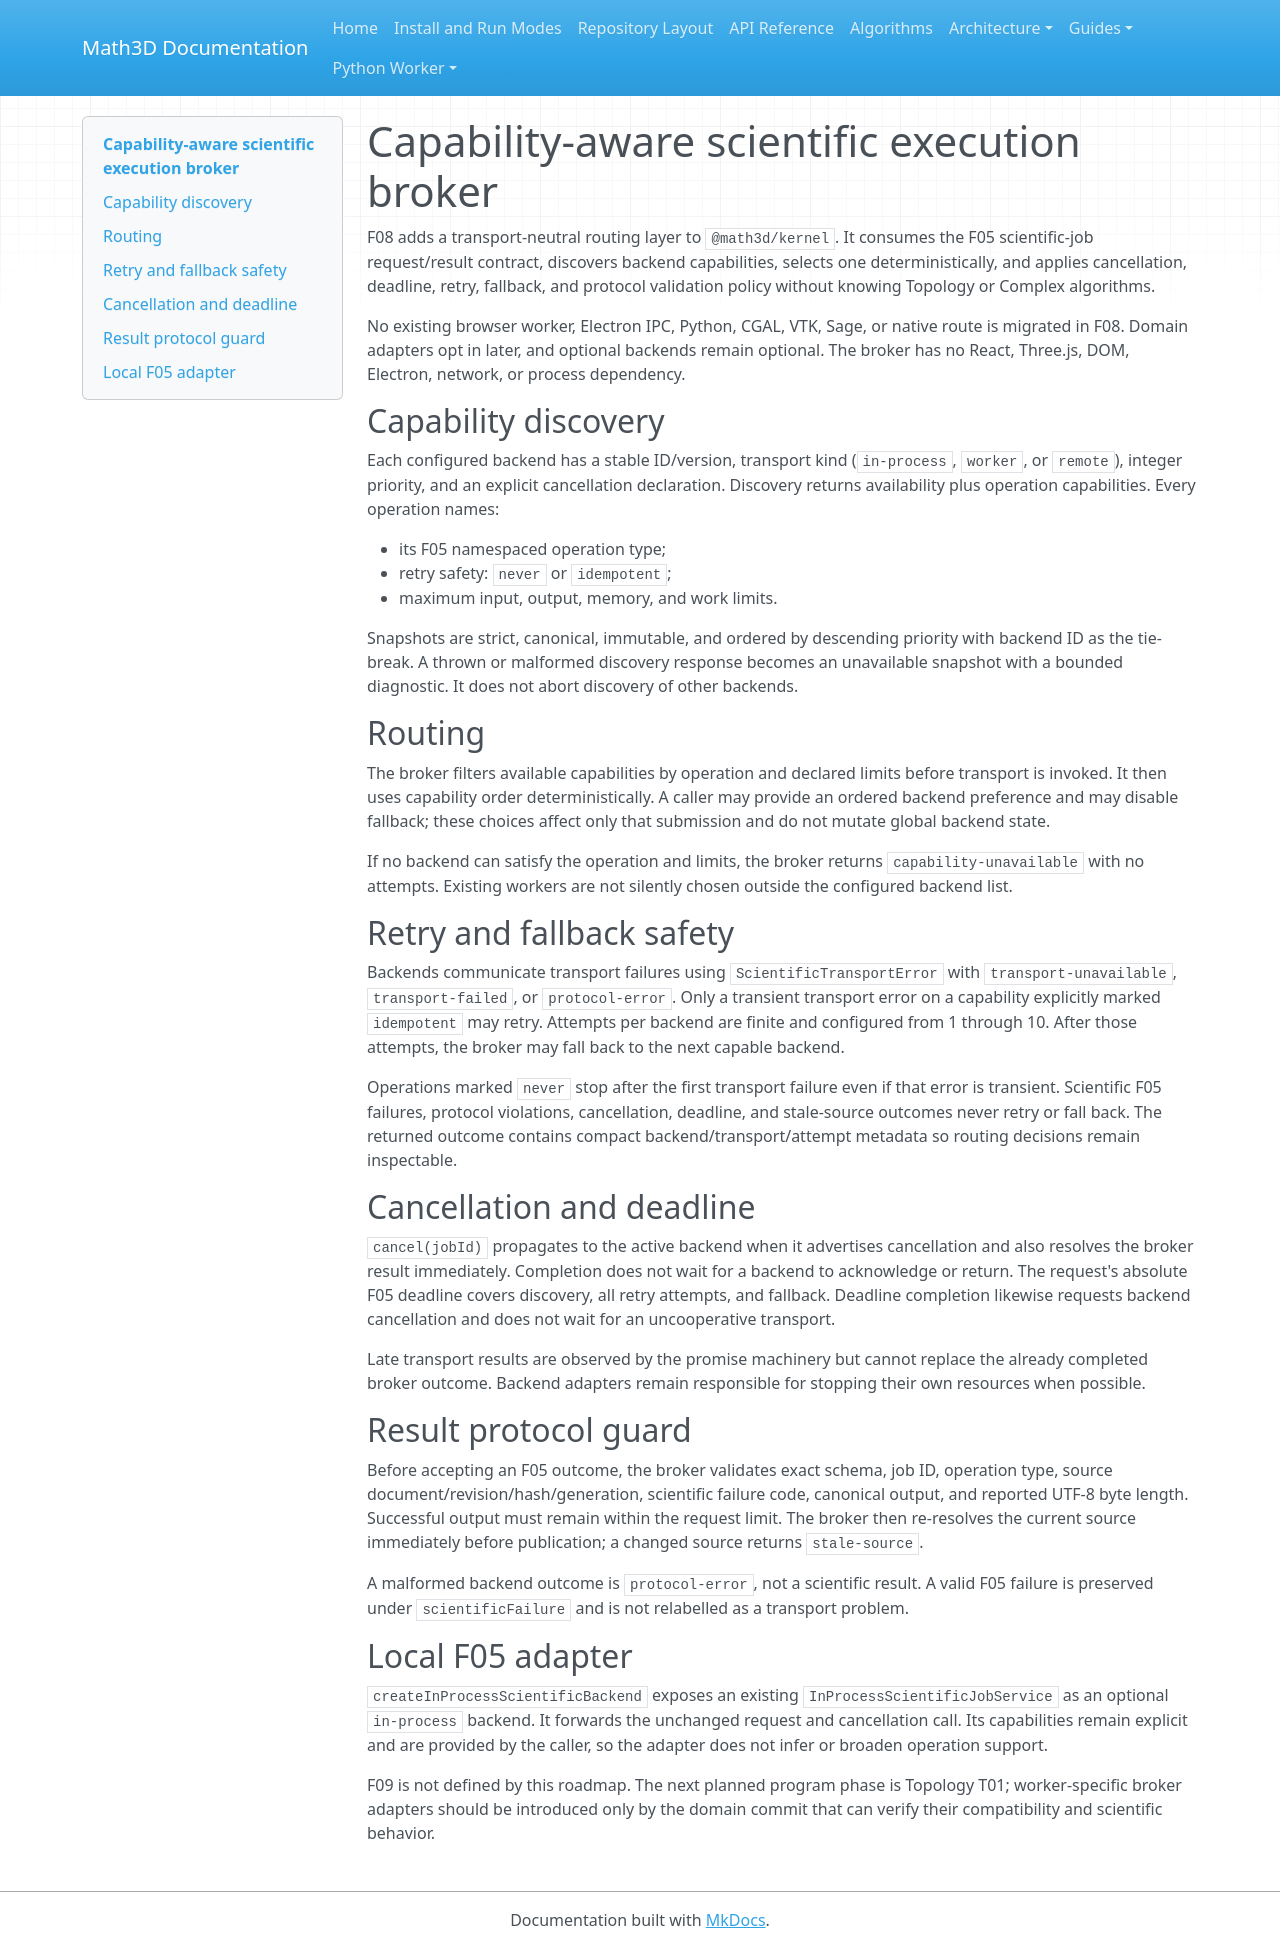

repository: expert10000/Math3D · page: kernel-scientific-execution-broker/index.html · generator: mkdocs

# Capability-aware scientific execution broker

F08 adds a transport-neutral routing layer to `@math3d/kernel`.  It consumes the F05
scientific-job request/result contract, discovers backend capabilities, selects one
deterministically, and applies cancellation, deadline, retry, fallback, and protocol
validation policy without knowing Topology or Complex algorithms.

No existing browser worker, Electron IPC, Python, CGAL, VTK, Sage, or native route is
migrated in F08.  Domain adapters opt in later, and optional backends remain optional.
The broker has no React, Three.js, DOM, Electron, network, or process dependency.

## Capability discovery

Each configured backend has a stable ID/version, transport kind (`in-process`,
`worker`, or `remote`), integer priority, and an explicit cancellation declaration.
Discovery returns availability plus operation capabilities.  Every operation names:

- its F05 namespaced operation type;
- retry safety: `never` or `idempotent`;
- maximum input, output, memory, and work limits.

Snapshots are strict, canonical, immutable, and ordered by descending priority with
backend ID as the tie-break.  A thrown or malformed discovery response becomes an
unavailable snapshot with a bounded diagnostic.  It does not abort discovery of
other backends.

## Routing

The broker filters available capabilities by operation and declared limits before
transport is invoked.  It then uses capability order deterministically.  A caller
may provide an ordered backend preference and may disable fallback; these choices
affect only that submission and do not mutate global backend state.

If no backend can satisfy the operation and limits, the broker returns
`capability-unavailable` with no attempts.  Existing workers are not silently chosen
outside the configured backend list.

## Retry and fallback safety

Backends communicate transport failures using `ScientificTransportError` with
`transport-unavailable`, `transport-failed`, or `protocol-error`.  Only a transient
transport error on a capability explicitly marked `idempotent` may retry.  Attempts
per backend are finite and configured from 1 through 10.  After those attempts, the
broker may fall back to the next capable backend.

Operations marked `never` stop after the first transport failure even if that error
is transient.  Scientific F05 failures, protocol violations, cancellation,
deadline, and stale-source outcomes never retry or fall back.  The returned outcome
contains compact backend/transport/attempt metadata so routing decisions remain
inspectable.

## Cancellation and deadline

`cancel(jobId)` propagates to the active backend when it advertises cancellation and
also resolves the broker result immediately.  Completion does not wait for a backend
to acknowledge or return.  The request's absolute F05 deadline covers discovery,
all retry attempts, and fallback.  Deadline completion likewise requests backend
cancellation and does not wait for an uncooperative transport.

Late transport results are observed by the promise machinery but cannot replace the
already completed broker outcome.  Backend adapters remain responsible for stopping
their own resources when possible.

## Result protocol guard

Before accepting an F05 outcome, the broker validates exact schema, job ID, operation
type, source document/revision/hash/generation, scientific failure code, canonical
output, and reported UTF-8 byte length.  Successful output must remain within the
request limit.  The broker then re-resolves the current source immediately before
publication; a changed source returns `stale-source`.

A malformed backend outcome is `protocol-error`, not a scientific result.  A valid
F05 failure is preserved under `scientificFailure` and is not relabelled as a
transport problem.

## Local F05 adapter

`createInProcessScientificBackend` exposes an existing
`InProcessScientificJobService` as an optional `in-process` backend.  It forwards the
unchanged request and cancellation call.  Its capabilities remain explicit and are
provided by the caller, so the adapter does not infer or broaden operation support.

F09 is not defined by this roadmap.  The next planned program phase is Topology T01;
worker-specific broker adapters should be introduced only by the domain commit that
can verify their compatibility and scientific behavior.
